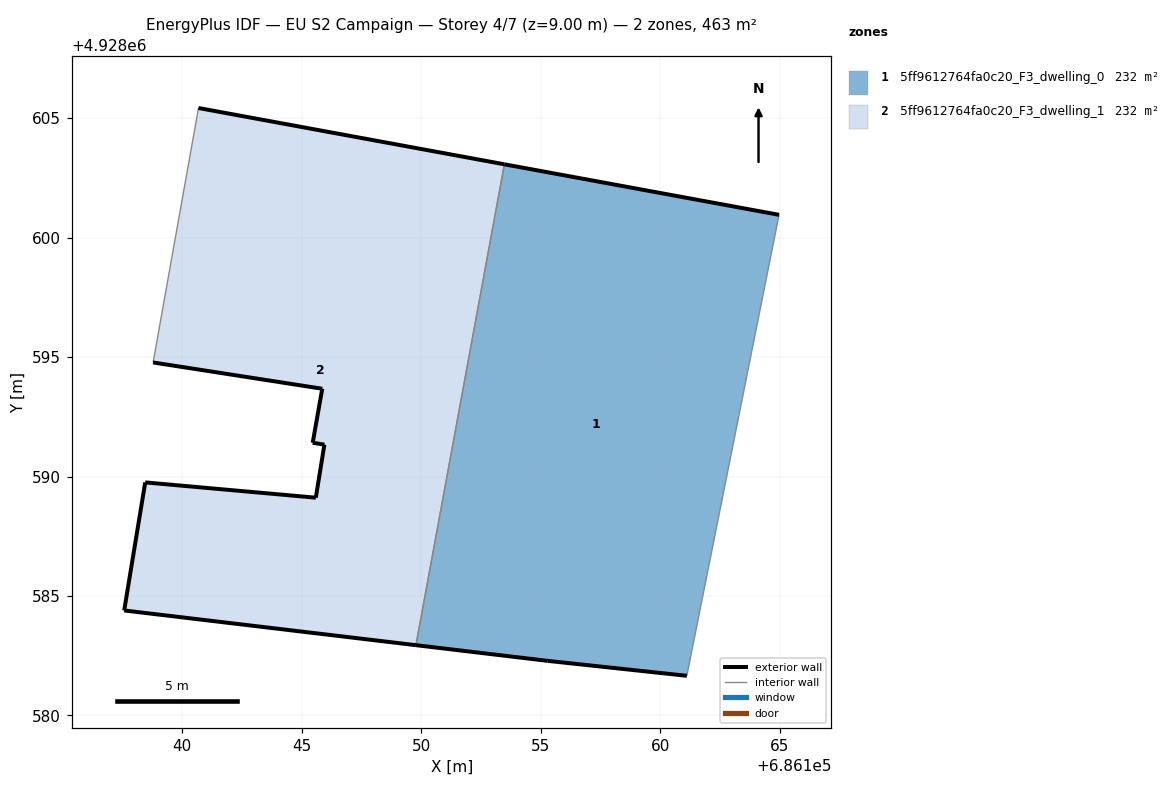
=== STOREY PLAN SPEC (per zone: floor XY polygon, exterior-wall plan segments, windows/doors) ===
zone 1: 5ff9612764fa0c20_F3_dwelling_0  (231.7 m²)
  floor: (686161.12, 4928581.66) (686164.98, 4928600.96) (686153.48, 4928603.07) (686149.78, 4928582.94) (686155.30, 4928582.29)
  exterior wall: (686155.30, 4928582.29) – (686149.78, 4928582.94)  [5.6 m]
  exterior wall: (686153.48, 4928603.07) – (686164.98, 4928600.96)  [11.7 m]
  exterior wall: (686161.12, 4928581.66) – (686155.30, 4928582.29)  [5.9 m]
  interior walls: 2
zone 2: 5ff9612764fa0c20_F3_dwelling_1  (231.7 m²)
  floor: (686149.78, 4928582.94) (686153.48, 4928603.07) (686140.68, 4928605.43) (686138.78, 4928594.78) (686145.86, 4928593.68) (686145.46, 4928591.42) (686145.95, 4928591.34) (686145.59, 4928589.12) (686138.45, 4928589.76) (686137.57, 4928584.40)
  exterior wall: (686145.46, 4928591.42) – (686145.86, 4928593.68)  [2.3 m]
  exterior wall: (686145.86, 4928593.68) – (686138.78, 4928594.78)  [7.2 m]
  exterior wall: (686140.68, 4928605.43) – (686153.48, 4928603.07)  [13.0 m]
  exterior wall: (686149.78, 4928582.94) – (686137.57, 4928584.40)  [12.3 m]
  exterior wall: (686137.57, 4928584.40) – (686138.45, 4928589.76)  [5.4 m]
  exterior wall: (686138.45, 4928589.76) – (686145.59, 4928589.12)  [7.2 m]
  exterior wall: (686145.59, 4928589.12) – (686145.95, 4928591.34)  [2.2 m]
  exterior wall: (686145.95, 4928591.34) – (686145.46, 4928591.42)  [0.5 m]
  interior walls: 2

=== DERIVED (storey summary) ===
Building: EU S2 Campaign
Storey: 4 of 7  (floor level z = 9.00 m)
Storey gross floor area: 463.4 m²
Zones on this storey: 2
  - 5ff9612764fa0c20_F3_dwelling_0: floor 231.7 m²; exterior wall 23.1 m (69.3 m²); WWR 0.0%
  - 5ff9612764fa0c20_F3_dwelling_1: floor 231.7 m²; exterior wall 50.1 m (150.4 m²); WWR 0.0%
Zone adjacency (shared interzone walls):
  - 5ff9612764fa0c20_F3_dwelling_0 ↔ 5ff9612764fa0c20_F3_dwelling_1